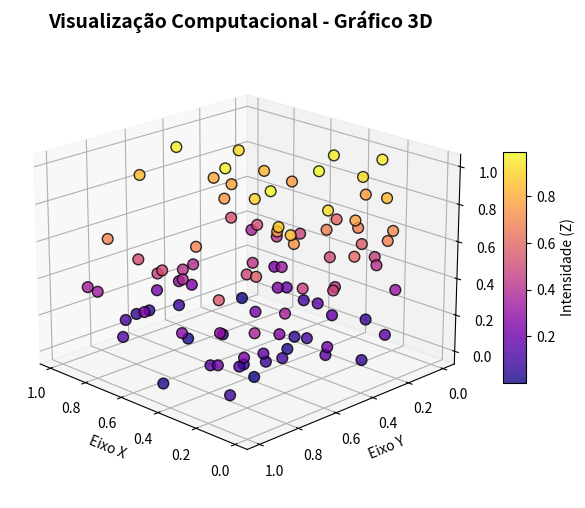

Reproduce this figure in Python.
import matplotlib.pyplot as plt
import numpy as np

x = np.random.rand(100)
y = np.random.rand(100)
z = np.random.rand(100)

fig = plt.figure(figsize=(8, 6))
ax = fig.add_subplot(111, projection="3d")

pontos = ax.scatter(x, y, z, c=z, cmap="plasma", s=60, alpha=0.8, edgecolors="k")

cbar = fig.colorbar(pontos, ax=ax, shrink=0.5, aspect=10)
cbar.set_label("Intensidade (Z)", fontsize=10)

ax.set_title("Visualização Computacional - Gráfico 3D", fontsize=14, fontweight="bold")
ax.set_xlabel("Eixo X")
ax.set_ylabel("Eixo Y")
ax.set_zlabel("Eixo Z")

ax.view_init(elev=20, azim=135)

plt.show()
